Labelled photos from "classification_dataset_4class", an image-classification folder in Amulya-Rao-mj/AI-Assisted-Microplastic-Detection-. The possible labels are: fibre, film, fragment, microbeads.

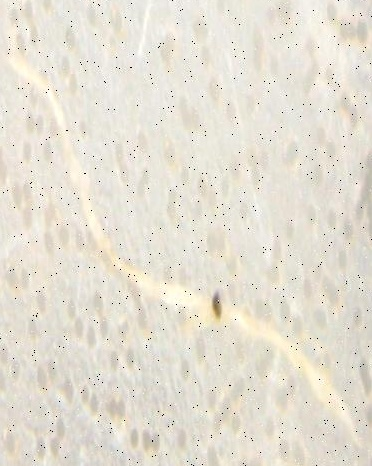
Label: fibre

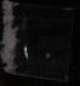
Label: film

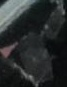
Label: fragment

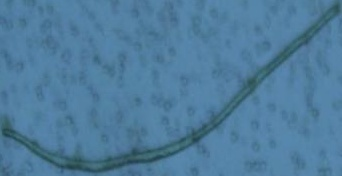
Label: fibre

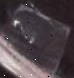
Label: film

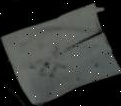
Label: fragment
